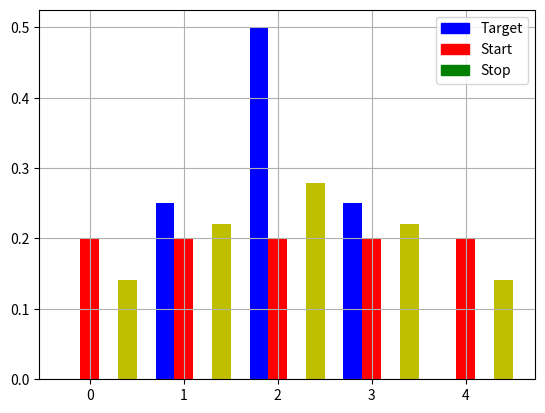

Reproduce this figure in Python. (Note: this script raises an exception after producing the figure.)
# -*- coding: utf-8 -*-
"""
Created on Sun Dec 10 23:06:54 2017

@author: Stefan
"""
import random

import numpy as np
import matplotlib.pyplot as plt
import matplotlib.patches as mpatches


def KLD(suggested, target): #Compute Kullback-Leibler divergence, now stable!
    t=target[target!=0] #->we'd divide by 0 else, does not have inpact on error anyway ->Problem: We don't punish the NN for predicting non-zero values on zero target!
    s=suggested[target!=0]
    difference=s/t #this is stable
    Error = - np.inner(t*np.log(difference),np.ones(len(t)))
    return Error


def KLD2(suggested, target): #Compute Kullback-Leibler divergence, now stable!
    t=target
    t=t+1e-100 #->we'd divide by 0 else, does not have inpact on error anyway ->Problem: We don't punish the NN for predicting non-zero values on zero target!
    s=suggested
    s=s+1e-100
    difference=s/t #this is stable
    Error = - np.inner(t*np.log(difference),np.ones(len(t)))
    return Error


def KLDGRAD(sug, targ):
    g=np.zeros(len(targ))
    sug=sug+1e-100
    for i in range(0,len(targ)):
        if sug[i]!=0:
            g[i]=-targ[i]/sug[i]
    return g


# error fct Number 1
def MSE (suggested, target): #Returns the total mean square error
    difference = np.absolute(suggested - target)
    Error = 0.5*np.inner(difference,difference)
    return Error


# error fct Number 2
def HELDIST (suggested, target):
    return np.linalg.norm(np.sqrt(suggested)-np.sqrt(target), ord=2) /np.sqrt(2)


# error fct Number 3
def CROSSENTRO (suggested, target):
    return ENTRO(target) + KLD(suggested,target) #wie rum kldiv?


# error fct Number 4
def EXPE (suggested, target, gamma):
    alpha = 1/gamma
    beta = np.log(gamma)
    error = alpha*np.sum(np.exp((suggested - target)*beta))
    return error


def EXPEGRAD(suggested, target, gamma=1000):
    alpha = 1/gamma
    beta = np.log(gamma)
    gradient = alpha*beta*np.exp((suggested - target)*beta)
    return gradient


# error fct Number x, actually not a good one. Only for statistics
def MAE (suggested, target): #compare the prediction with the answer/target, absolute error
    difference = np.absolute(suggested - target)
    Error = np.inner(difference,np.ones(len(target)))
    return Error

def ENTRO (distribution):
    return -np.inner(distribution[distribution!=0],np.log(distribution[distribution!=0]))


le=5
y1=np.zeros(le)
y1[1]=1

y3=np.zeros(le)
y3[3]=1-1/le
y3[1]=1/le

yunif=np.ones(le)/le

w=1/5
ali='center'





for i in [y3,yunif]:
    print(np.round(i,2))
    print(np.round(y1,2))
    print("KLD",KLD(i,y1))
    print("KLD2",KLD2(i,y1))
    print("MSE",MSE(i,y1))
    print("HELDIST",HELDIST(i,y1))
    print("CROSSENTRO",CROSSENTRO(i,y1))
    print("EXPE",EXPE(i,y1,1000))
    print("EXPE2",EXPE(y1,i,1000))
    print("MAE",MAE(i,y1))
    print(" ")

y0=yunif
eta=0.01

y1=np.array([0,2,4,2,0])


y1=y1/np.sum(y1)

plt.grid(True)
plt.bar(np.arange(le)-w,y1,width=w,align=ali,color='b')
bp = mpatches.Patch(color='blue', label='Target')
plt.bar(np.arange(le),y0,width=w,align=ali,color='r')
rp = mpatches.Patch(color='red', label='Start')
gp = mpatches.Patch(color='green', label='Stop')
plt.legend(handles=[bp,rp,gp])


for j in range(0, 8):
    yn=KLDGRAD(y0,y1)
    #yn=y0-y1
    y0=np.abs(y0-eta*yn)
    y0=y0/np.inner(y0,np.ones(le))
    #print(KLD(y0,y1))
print(np.round(y1,2))
print(np.round(y0,2))
plt.bar(np.arange(le)+2*w,y0,width=w,align=ali,color='y')
#plt.show()

for i in [y0]:
    print("KLD",KLD(i,y1))
    print("KLD2",KLD2(i,y1))
    print("MSE",MSE(i,y1))
    print("HELDIST",HELDIST(i,y1))
    print("CROSSENTRO",CROSSENTRO(i,y1))
    print("EXPE",EXPE(i,y1,1000))
    print("EXPE2",EXPE(y1,i,1000))
    print("MAE",MAE(i,y1))
    print(" ")

#########
y0=yunif
y=[[0,1,0,0,0],[0,1,0,0,0],[0,0,1,0,0],[0,0,1,0,0],[0,0,1,0,0],[0,0,1,0,0],[0,0,0,1,0],[0,0,0,1,0]]

for i in range(100):
    random.shuffle(y)
    for j in y:
        y1=j
        yn=KLDGRAD(y0,y1)
        #yn=y0-y1
        y0=np.abs(y0-eta*yn)
        y0=y0/np.inner(y0,np.ones(le))
#print(np.round(y1,2))
#print(np.round(y0,2))
#plt.bar(np.arange(le)+w,y0,width=w,align=ali,color='g')
#plt.show()

for i in [y0]:
    print("KLD",KLD(i,y1))
    print("KLD2",KLD2(i,y1))
    print("MSE",MSE(i,y1))
    print("HELDIST",HELDIST(i,y1))
    print("CROSSENTRO",CROSSENTRO(i,y1))
    print("EXPE",EXPE(i,y1,1000))
    print("EXPE2",EXPE(y1,i,1000))
    print("MAE",MAE(i,y1))
    print(" ")